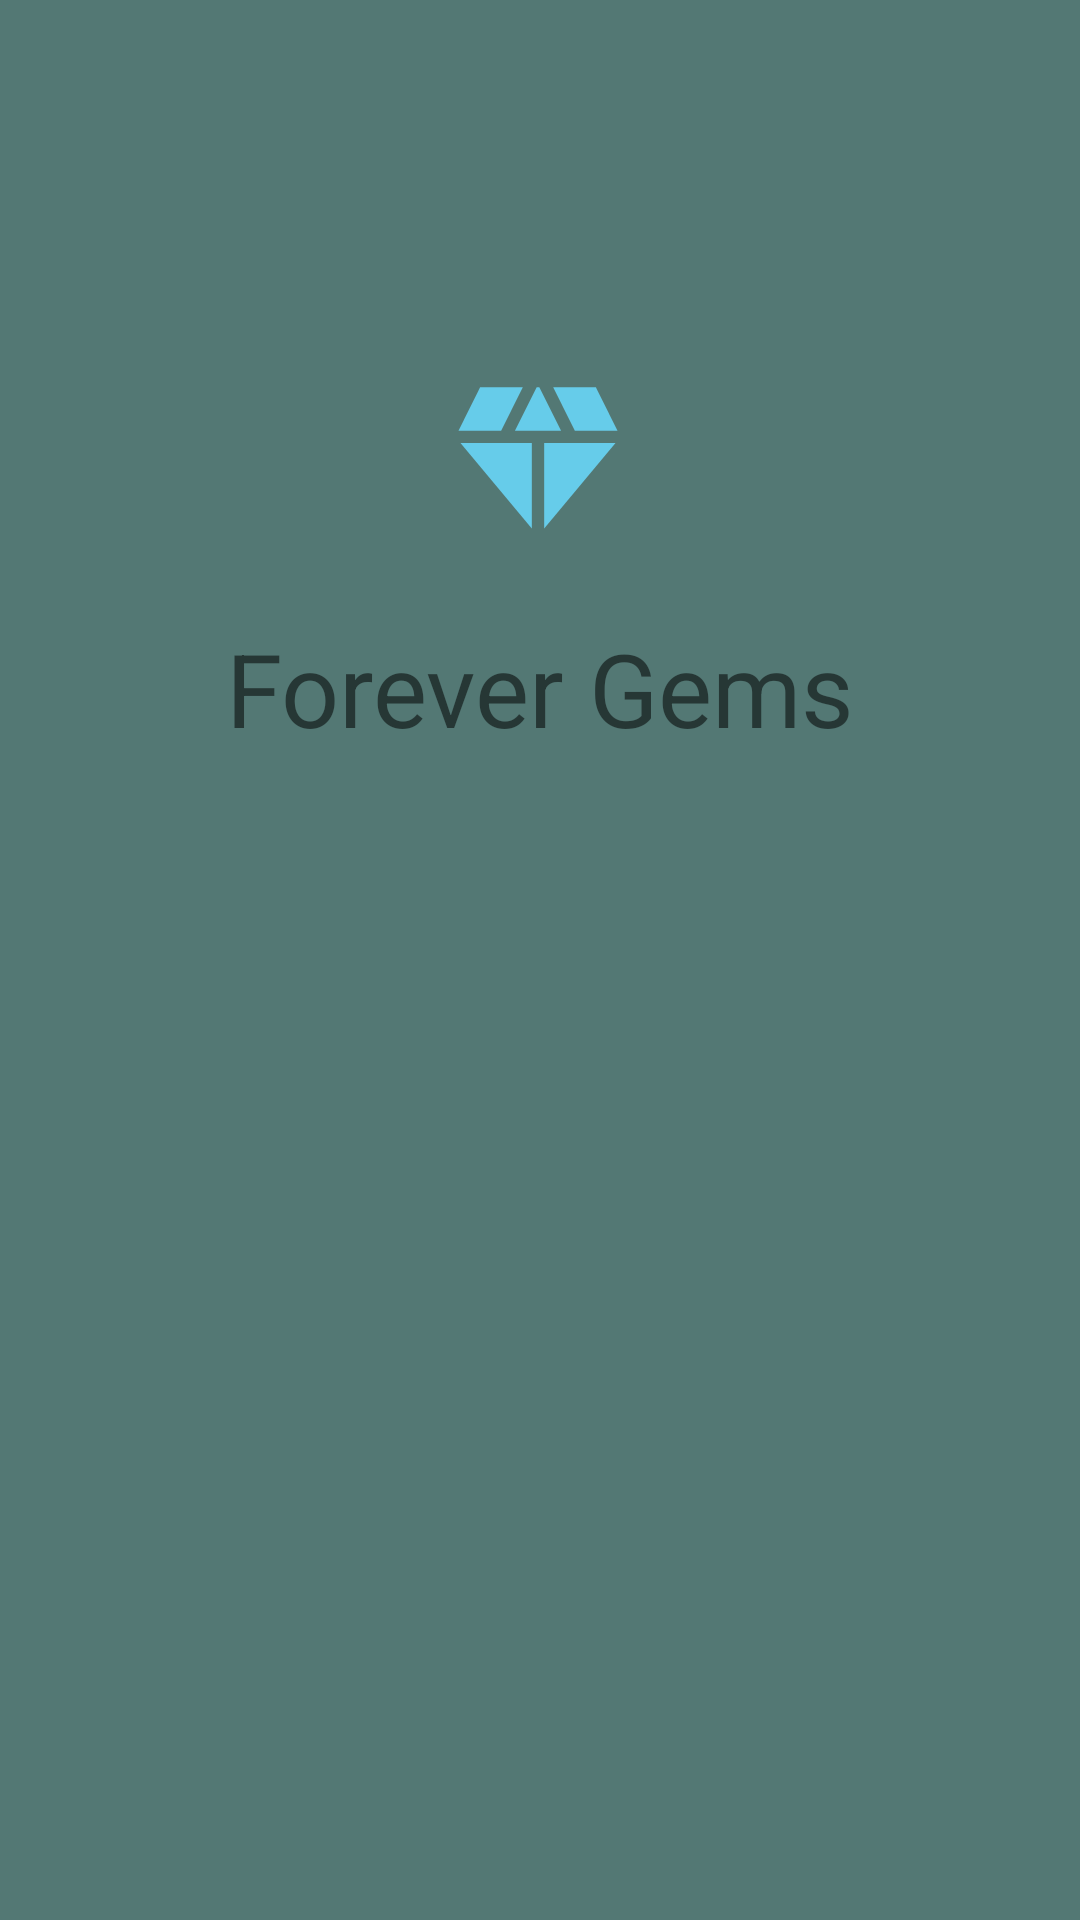

The Android layout XML behind this screen, and the referenced resources:
<!-- AndroidManifest.xml: application theme Theme.CSVTest -->
<!-- res/layout/activity_splash.xml -->
<?xml version="1.0" encoding="utf-8"?>
<androidx.constraintlayout.widget.ConstraintLayout

    xmlns:android="http://schemas.android.com/apk/res/android"
    xmlns:app="http://schemas.android.com/apk/res-auto"
    xmlns:tools="http://schemas.android.com/tools"
    android:layout_width="match_parent"
    android:layout_height="match_parent"
    android:background="#537874"
    tools:context=".Splash">

    <ImageView
        android:id="@+id/imageView"
        android:layout_width="wrap_content"
        android:layout_height="wrap_content"
        app:layout_constraintBottom_toTopOf="@+id/textView"
        app:layout_constraintEnd_toEndOf="parent"
        app:layout_constraintHorizontal_bias="0.498"
        app:layout_constraintStart_toStartOf="parent"
        app:layout_constraintTop_toTopOf="parent"
        app:layout_constraintVertical_bias="1.0"
        app:srcCompat="@drawable/ic_launcher_foreground" />

    <TextView
        android:id="@+id/textView"
        android:layout_width="wrap_content"
        android:layout_height="wrap_content"
        android:layout_marginBottom="388dp"
        android:text="@string/txt_view_company_name"
        android:textSize="34sp"
        app:layout_constraintBottom_toBottomOf="parent"
        app:layout_constraintEnd_toEndOf="parent"
        app:layout_constraintStart_toStartOf="parent" />


</androidx.constraintlayout.widget.ConstraintLayout>
<!-- resources referenced by this layout -->
<resources>
  <!-- drawable ic_launcher_foreground (drawable-v24) -->
  <vector xmlns:android="http://schemas.android.com/apk/res/android"
      android:width="108dp"
      android:height="108dp"
      android:viewportWidth="108"
      android:viewportHeight="108"
      android:tint="#66CCEA">
      <group android:scaleX="2.7547364"
          android:scaleY="2.7547364"
          android:translateX="20.943163"
          android:translateY="22.16749">
          <path
              android:fillColor="@android:color/white"
              android:pathData="M12.16,3l-0.32,0l-2.63,5.25l5.58,0z"/>
          <path
              android:fillColor="@android:color/white"
              android:pathData="M16.46,8.25l5.16,0l-2.62,-5.25l-5.16,0z"/>
          <path
              android:fillColor="@android:color/white"
              android:pathData="M21.38,9.75l-8.63,0l0,10.35z"/>
          <path
              android:fillColor="@android:color/white"
              android:pathData="M11.25,20.1l0,-10.35l-8.63,0z"/>
          <path
              android:fillColor="@android:color/white"
              android:pathData="M7.54,8.25l2.62,-5.25l-5.16,0l-2.62,5.25z"/>
      </group>
  </vector>
  <string name="txt_view_company_name">Forever Gems</string>
  <style name="Theme.CSVTest" parent="Theme.MaterialComponents.DayNight.DarkActionBar">
          
          <item name="colorPrimary">@color/DiaDarkblue</item>
          <item name="colorPrimaryVariant">@color/purple_700</item>
          <item name="colorOnPrimary">@color/white</item>
          
          <item name="colorSecondary">@color/teal_200</item>
          <item name="colorSecondaryVariant">@color/teal_700</item>
          <item name="colorOnSecondary">@color/black</item>
          
          <item name="android:statusBarColor">?attr/colorPrimaryVariant</item>
          
      </style>
  <color name="DiaDarkblue">#0F7179</color>
  <color name="purple_700">#FF3700B3</color>
  <color name="white">#FFFFFFFF</color>
  <color name="teal_200">#FF03DAC5</color>
  <color name="teal_700">#FF018786</color>
  <color name="black">#FF000000</color>
</resources>
